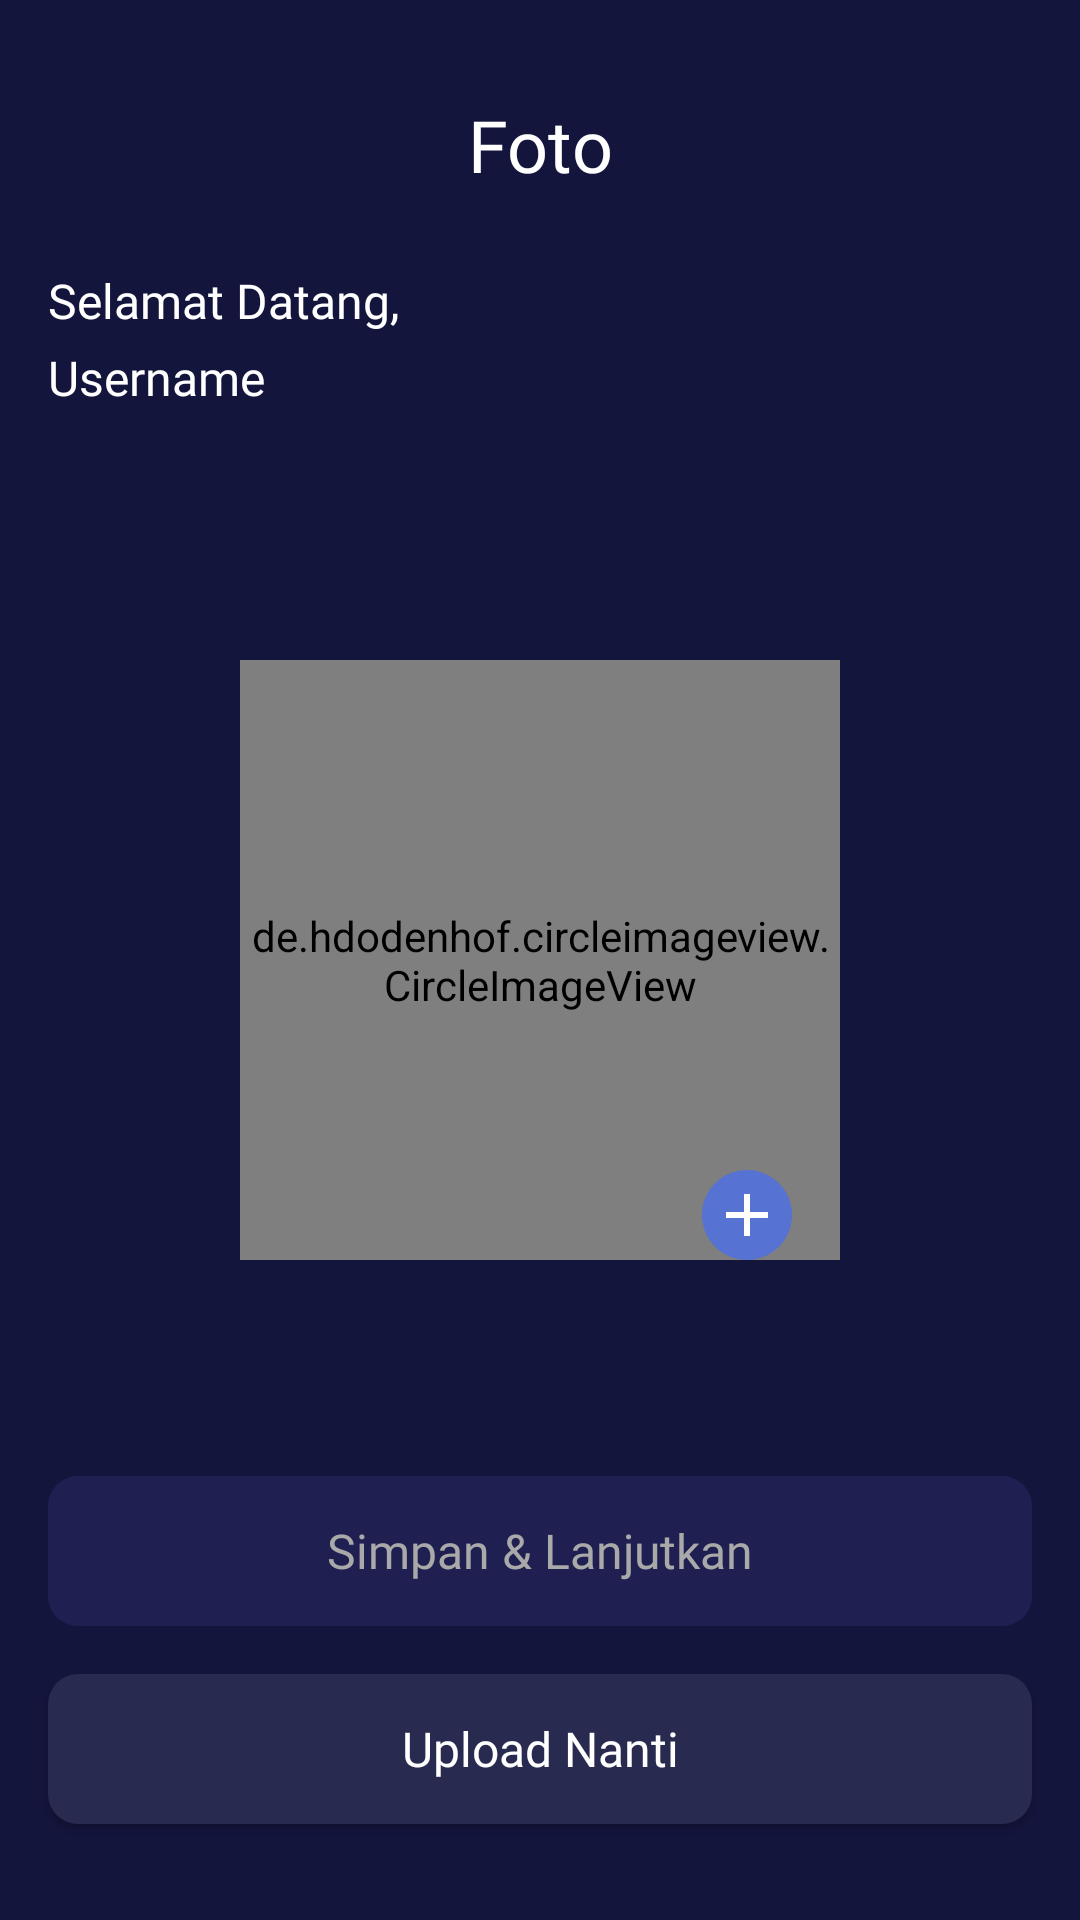

This screen was rendered from an Android layout file. Write that file and the resources it references.
<!-- AndroidManifest.xml: application theme Theme.MOV -->
<!-- res/layout/activity_sign_up_photo.xml -->
<?xml version="1.0" encoding="utf-8"?>
<androidx.constraintlayout.widget.ConstraintLayout xmlns:android="http://schemas.android.com/apk/res/android"
    xmlns:app="http://schemas.android.com/apk/res-auto"
    xmlns:tools="http://schemas.android.com/tools"
    android:id="@+id/main"
    android:layout_width="match_parent"
    android:layout_height="match_parent"
    android:background="@color/background"
    tools:context=".view.auth.SignUpPhotoActivity">

    <TextView
        android:id="@+id/textView"
        android:layout_width="wrap_content"
        android:layout_height="wrap_content"
        android:layout_marginTop="32dp"
        android:fontFamily="@font/montserrat_bold"
        android:text="@string/photo"
        android:textColor="@color/white"
        android:textSize="24sp"
        app:layout_constraintEnd_toEndOf="parent"
        app:layout_constraintStart_toStartOf="parent"
        app:layout_constraintTop_toTopOf="parent" />

    <TextView
        android:id="@+id/textView3"
        android:layout_width="wrap_content"
        android:layout_height="wrap_content"
        android:layout_marginStart="16dp"
        android:layout_marginTop="25dp"
        android:fontFamily="@font/montserrat_light"
        android:text="@string/welcome"
        android:textColor="@color/white"
        android:textSize="16sp"
        app:layout_constraintStart_toStartOf="parent"
        app:layout_constraintTop_toBottomOf="@+id/textView" />

    <TextView
        android:id="@+id/tvName"
        android:layout_width="wrap_content"
        android:layout_height="wrap_content"
        android:layout_marginStart="16dp"
        android:layout_marginTop="4dp"
        android:fontFamily="@font/montserrat_light"
        android:text="@string/username"
        android:textColor="@color/white"
        android:textSize="16sp"
        app:layout_constraintStart_toStartOf="parent"
        app:layout_constraintTop_toBottomOf="@+id/textView3" />

    <de.hdodenhof.circleimageview.CircleImageView
        android:id="@+id/ivProfile"
        android:layout_width="200dp"
        android:layout_height="200dp"
        android:layout_marginStart="16dp"
        android:layout_marginEnd="16dp"
        app:layout_constraintBottom_toBottomOf="parent"
        app:layout_constraintEnd_toEndOf="parent"
        app:layout_constraintStart_toStartOf="parent"
        app:layout_constraintTop_toTopOf="parent"
        android:background="@drawable/ic_user_pic"
        android:importantForAccessibility="no" />

    <ProgressBar
        android:id="@+id/loading"
        style="?android:attr/progressBarStyle"
        android:layout_width="0dp"
        android:layout_height="0dp"
        android:layout_marginHorizontal="16dp"
        android:indeterminate="true"
        android:indeterminateBehavior="repeat"
        android:indeterminateDuration="10"
        android:visibility="gone"
        app:layout_constraintBottom_toBottomOf="@+id/ivProfile"
        app:layout_constraintEnd_toEndOf="@+id/ivProfile"
        app:layout_constraintStart_toStartOf="@+id/ivProfile"
        app:layout_constraintTop_toTopOf="@+id/ivProfile" />

    <ImageView
        android:id="@+id/btnSelectPhoto"
        android:layout_width="wrap_content"
        android:layout_height="wrap_content"
        android:layout_marginEnd="16dp"
        app:layout_constraintBottom_toBottomOf="@+id/ivProfile"
        app:layout_constraintEnd_toEndOf="@+id/ivProfile"
        app:srcCompat="@drawable/ic_btn_upload"
        android:importantForAccessibility="no" />

    <androidx.appcompat.widget.AppCompatButton
        android:id="@+id/btnUpload"
        android:layout_width="0dp"
        android:layout_height="50dp"
        android:layout_marginStart="16dp"
        android:layout_marginEnd="16dp"
        android:layout_marginBottom="16dp"
        android:text="@string/save_continue"
        style="@style/PinkButton.Stated"
        android:enabled="false"
        app:layout_constraintBottom_toTopOf="@+id/btnSkip"
        app:layout_constraintEnd_toEndOf="parent"
        app:layout_constraintStart_toStartOf="parent" />

    <androidx.appcompat.widget.AppCompatButton
        android:id="@+id/btnSkip"
        android:layout_width="0dp"
        android:layout_height="50dp"
        android:layout_marginStart="16dp"
        android:layout_marginEnd="16dp"
        android:layout_marginBottom="32dp"
        android:text="@string/upload_later"
        style="@style/BlueGreyButton"
        app:layout_constraintBottom_toBottomOf="parent"
        app:layout_constraintEnd_toEndOf="parent"
        app:layout_constraintStart_toStartOf="parent" />

</androidx.constraintlayout.widget.ConstraintLayout>
<!-- resources referenced by this layout -->
<resources>
  <color name="background">#14153D</color>
  <color name="white">#FFFFFFFF</color>
  <!-- drawable ic_btn_upload (drawable) -->
  <vector xmlns:android="http://schemas.android.com/apk/res/android"
      android:width="30dp"
      android:height="30dp"
      android:viewportWidth="30"
      android:viewportHeight="30">
    <path
        android:pathData="M15,15m-15,0a15,15 0,1 1,30 0a15,15 0,1 1,-30 0"
        android:fillColor="#5672D2"/>
    <group>
      <clip-path
          android:pathData="M3,3h24v24h-24z"/>
      <path
          android:pathData="M14,22V16H8V14H14V8H16V14H22V16H16V22H14Z"
          android:fillColor="#ffffff"/>
    </group>
  </vector>
  <string name="photo">Foto</string>
  <string name="save_continue">Simpan &amp; Lanjutkan</string>
  <string name="upload_later">Upload Nanti</string>
  <string name="username">Username</string>
  <string name="welcome">Selamat Datang,</string>
  <style name="BlueGreyButton" parent="">
          <item name="android:background">@drawable/btn_blue_grey</item>
          <item name="textAllCaps">false</item>
          <item name="android:fontFamily">@font/montserrat_bold</item>
          <item name="android:textColor">@color/white</item>
          <item name="android:textSize">16sp</item>
          <item name="android:clickable">true</item>
          <item name="android:foreground">?android:attr/selectableItemBackground</item>
      </style>
  <style name="PinkButton.Stated" parent="BlueGreyButton">
          <item name="android:background">@drawable/ic_btn_background</item>
          <item name="android:textColor">@drawable/btn_text_color</item>
      </style>
  <style name="Theme.MOV" parent="Base.Theme.MOV" />
  <!-- drawable btn_blue_grey (drawable) -->
  <?xml version="1.0" encoding="utf-8"?>
  <shape xmlns:android="http://schemas.android.com/apk/res/android"
      android:shape="rectangle">
  
      <solid android:color="@color/colorBlueGrey"/>
      <corners android:radius="10dp"/>
  
  </shape>
  <!-- drawable ic_btn_background (drawable) -->
  <?xml version="1.0" encoding="utf-8"?>
  <selector xmlns:android="http://schemas.android.com/apk/res/android">
      <item android:drawable="@drawable/btn_pink"
          android:state_enabled="true" />
      <item android:drawable="@drawable/btn_disabled"
          android:state_enabled="false" />
      <item android:drawable="@drawable/btn_disabled"/>
  </selector>
  <!-- drawable btn_text_color (drawable) -->
  <?xml version="1.0" encoding="utf-8"?>
  <selector xmlns:android="http://schemas.android.com/apk/res/android">
      <item android:state_enabled="false"
          android:color="#A9A9A9"/>
      <item android:state_enabled="true"
          android:color="#FFFFFF"/>
  </selector>
  <style name="Base.Theme.MOV" parent="Theme.Material3.DayNight.NoActionBar">
          
          
      </style>
  <color name="colorBlueGrey">#292A50</color>
  <!-- drawable btn_pink (drawable) -->
  <?xml version="1.0" encoding="utf-8"?>
  <shape xmlns:android="http://schemas.android.com/apk/res/android"
      android:shape="rectangle">
  
      <solid android:color="@color/colorPink"/>
      <corners android:radius="20dp"/>
  
  </shape>
  <!-- drawable btn_disabled (drawable) -->
  <?xml version="1.0" encoding="utf-8"?>
  <shape xmlns:android="http://schemas.android.com/apk/res/android"
      android:shape="rectangle">
  
      <solid android:color="@color/colorBtnDisabled"/>
      <corners android:radius="10dp"/>
  
  </shape>
  <color name="colorPink">#ED4169</color>
  <color name="colorBtnDisabled">#1F2051</color>
</resources>
